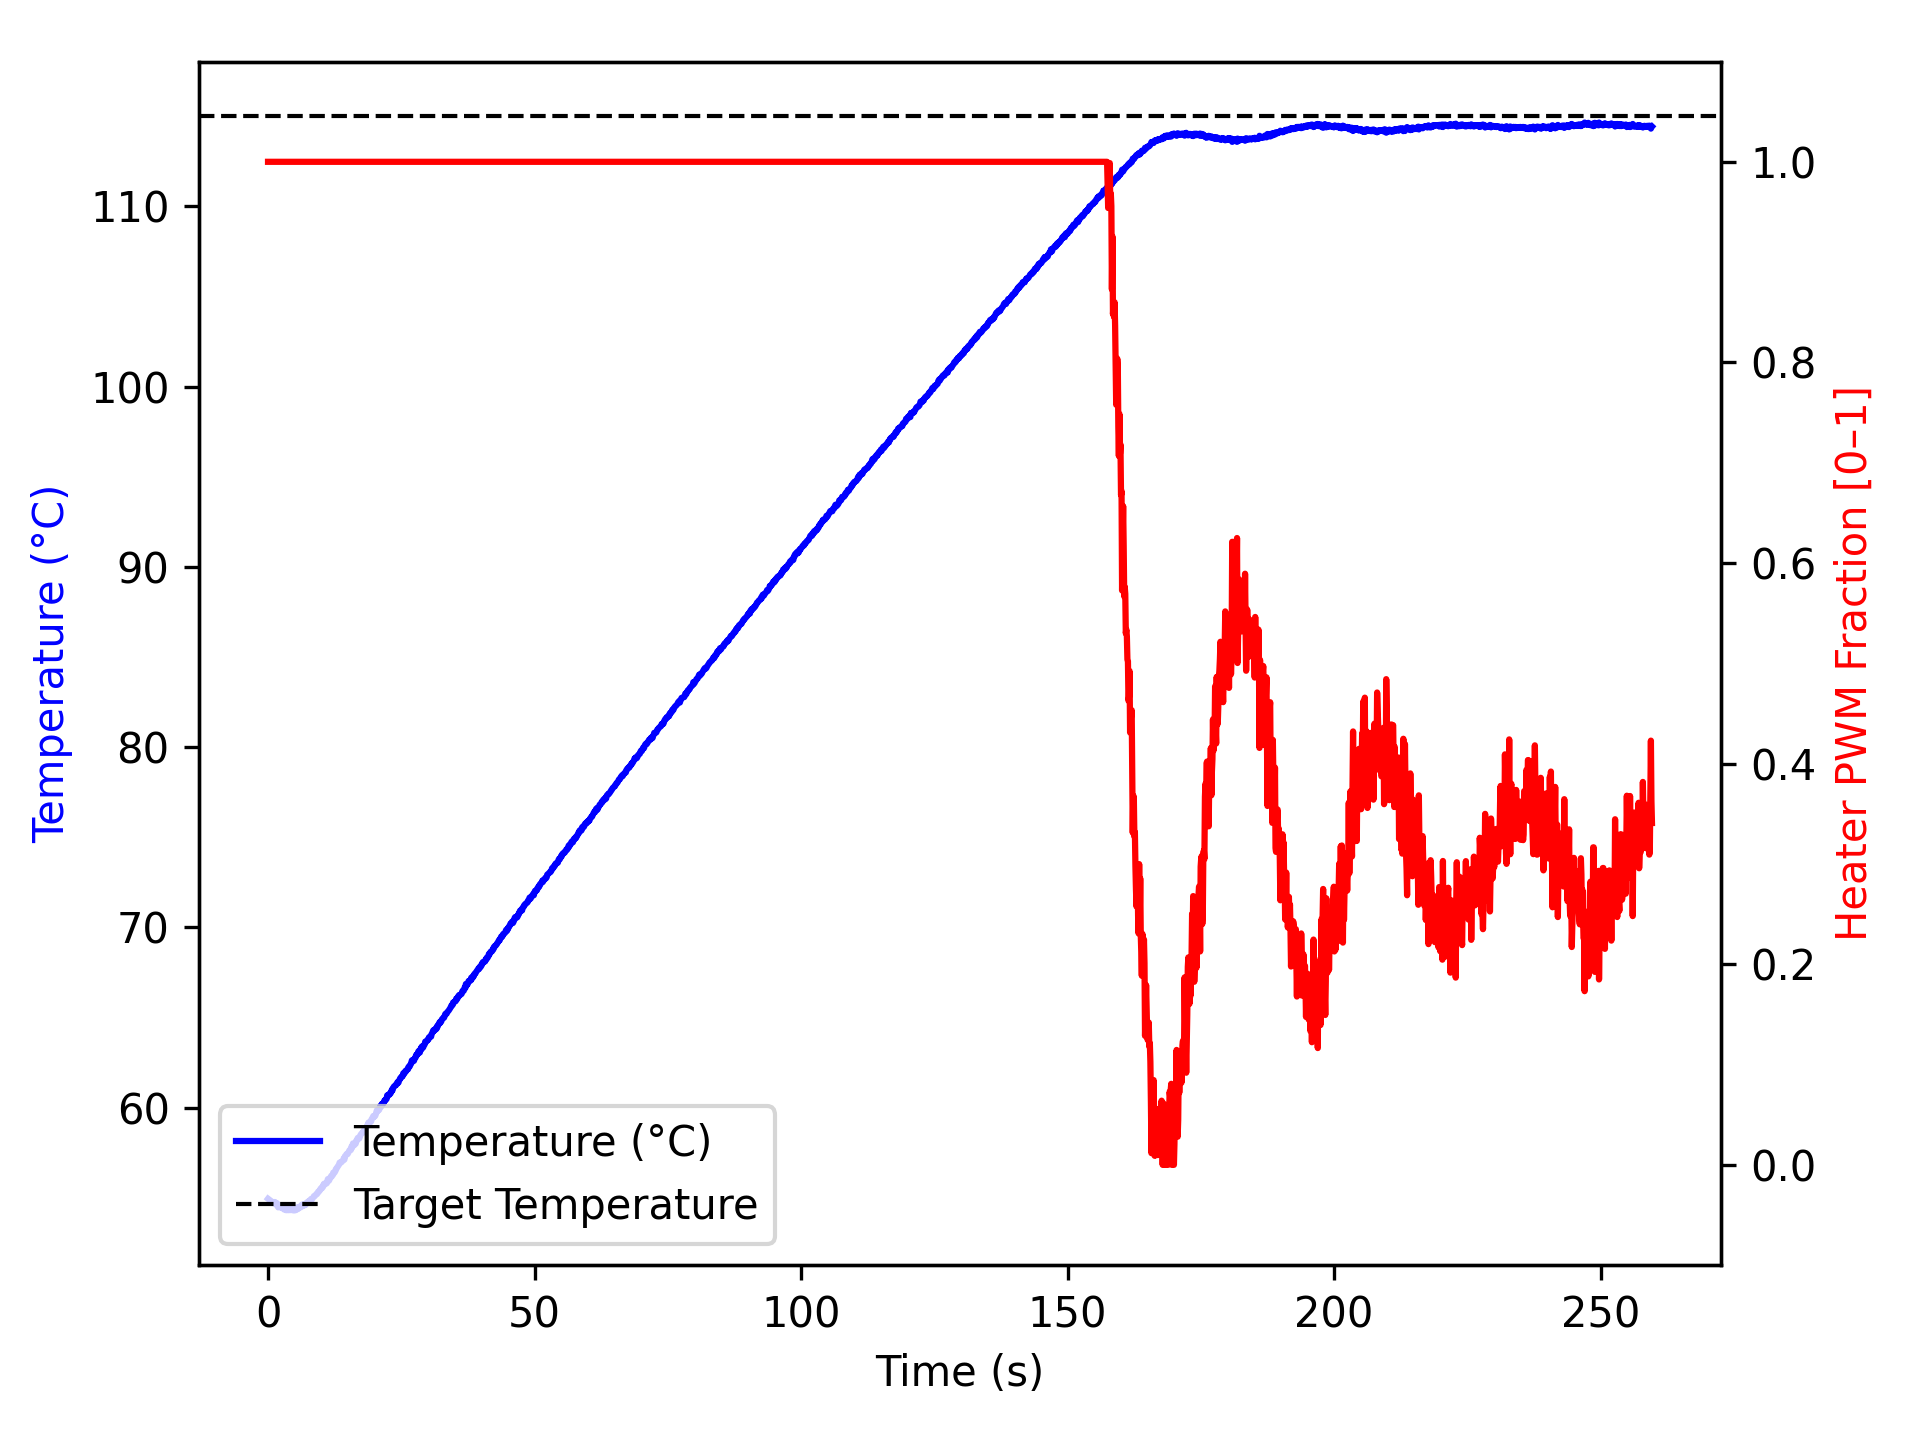

The table this chart was drawn from, first rows:
time_ms, temperature, heater
2, 54.95, 1.0
1105, 54.7, 1.0
1206, 54.77, 1.0
1307, 54.72, 1.0
1408, 54.74, 1.0
1508, 54.63, 1.0
1608, 54.63, 1.0
1708, 54.7, 1.0
1808, 54.54, 1.0
1908, 54.48, 1.0
2008, 54.55, 1.0
2109, 54.52, 1.0
2209, 54.55, 1.0
2309, 54.5, 1.0
2410, 54.47, 1.0
2510, 54.45, 1.0
2610, 54.5, 1.0
2711, 54.43, 1.0
2811, 54.48, 1.0
2911, 54.41, 1.0
3011, 54.36, 1.0
3111, 54.4, 1.0
3211, 54.45, 1.0
3311, 54.34, 1.0
3411, 54.32, 1.0
3511, 54.32, 1.0
3611, 54.43, 1.0
3711, 54.36, 1.0
3811, 54.32, 1.0
3911, 54.43, 1.0
4011, 54.36, 1.0
4111, 54.32, 1.0
4211, 54.41, 1.0
4312, 54.34, 1.0
4413, 54.34, 1.0
4514, 54.32, 1.0
4615, 54.37, 1.0
4717, 54.37, 1.0
4817, 54.3, 1.0
4917, 54.32, 1.0
5017, 54.34, 1.0
5117, 54.32, 1.0
5217, 54.32, 1.0
5317, 54.37, 1.0
5417, 54.47, 1.0
5517, 54.41, 1.0
5617, 54.38, 1.0
5717, 54.43, 1.0
5817, 54.5, 1.0
5917, 54.52, 1.0
6017, 54.48, 1.0
6117, 54.48, 1.0
6218, 54.52, 1.0
6319, 54.62, 1.0
6421, 54.59, 1.0
6522, 54.63, 1.0
6622, 54.55, 1.0
6722, 54.59, 1.0
6822, 54.65, 1.0
6922, 54.62, 1.0
... 2,519 more rows
